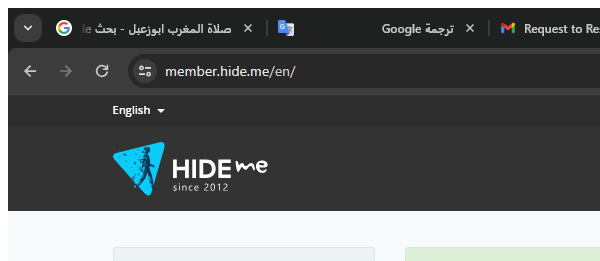
Workflow: CheckUserLogIn

Step 1: Attach Browser 'chrome.exe Dashboard' (chrome.exe)

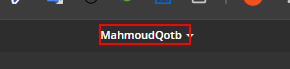
Step 2: find '{0}'